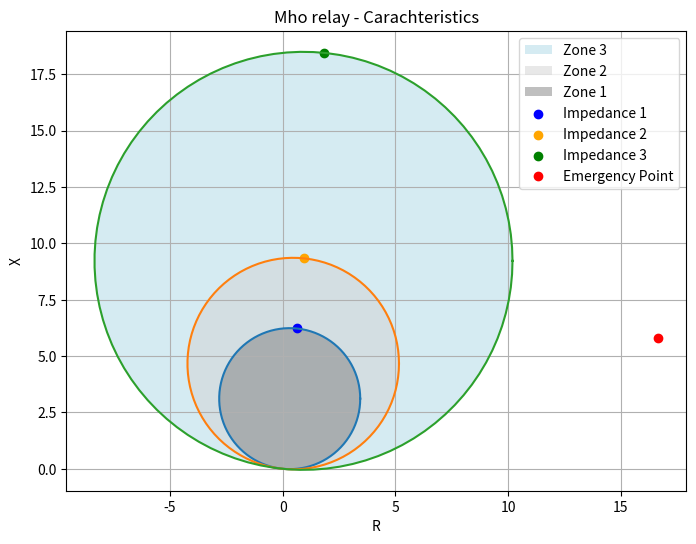

Python code for this plot:
import numpy as np
import matplotlib.pyplot as plt

#Impedance relay settings for 3 zones
Zt1 = 0.8*(500/4500)*(7 +70j)
Zt2 = 1.2*(500/4500)*(7 +70j)
Zt3 = (500/4500)*(7 +70j)+1.2*(500/4500)*(8 +80j)


# Function to plot circle
def plot_circle(center, point_on_circle, radius):
    # Calculate coordenates of circle
    theta = np.linspace(0, 2*np.pi, 100) #Generation of 100 point around 360°
    x = center.real + radius * np.cos(theta)
    y = center.imag + radius * np.sin(theta)
    

    plt.plot(x, y)

# Calculate center of circles
center1 = Zt1/2
center2 = Zt2/2
center3 = Zt3/2

# Calculate radius of circle
radio2 = abs(Zt2)/2
radio3 = abs(Zt3)/2

# Plot circles
plt.figure(figsize=(8, 8))
plot_circle(center1,Zt1, abs(Zt1)/2)
plot_circle(center2,Zt2, radio2)
plot_circle(center3,Zt3, radio3)

# Shading differences between circle 3 and 2
area_diff_2_3 = np.pi * radio3**2 - np.pi * radio2**2

if area_diff_2_3 > 0:
    theta_diff_2_3 = np.linspace(0, 2*np.pi, 100)
    x_diff_2_3 = center3.real + radio3 * np.cos(theta_diff_2_3)
    y_diff_2_3 = center3.imag + radio3 * np.sin(theta_diff_2_3)
    plt.fill(x_diff_2_3, y_diff_2_3, 'lightblue', alpha=0.5,label='Zone 3')


# Shading circle 2
theta2 = np.linspace(0, 2*np.pi, 100)
x2 = center2.real + radio2 * np.cos(theta2)
y2 = center2.imag + radio2 * np.sin(theta2)
plt.fill(x2, y2, 'lightgray', alpha=0.5,label='Zone 2')

# Shading circle 1
theta1 = np.linspace(0, 2*np.pi, 100)
x1 = center1.real + (abs(Zt1)/2) * np.cos(theta1)
y1 = center1.imag + (abs(Zt1)/2) * np.sin(theta1)
plt.fill(x1, y1, 'gray', alpha=0.5,label='Zone 1')

# Ploting the values of settings (as points) in the complex plane
plt.scatter(Zt1.real,Zt1.imag, color='blue', label='Impedance 1')
plt.scatter(Zt2.real,Zt2.imag, color='orange', label='Impedance 2')
plt.scatter(Zt3.real, Zt3.imag, color='green', label='Impedance 3')


# Emergency point
plt.scatter(16.652,5.804, color='red', label='Emergency Point')


plt.xlabel('R')
plt.ylabel("X")
plt.title('Mho relay - Carachteristics')
plt.gca().set_aspect('equal', adjustable='box')


plt.grid(True)
plt.legend()


plt.show()